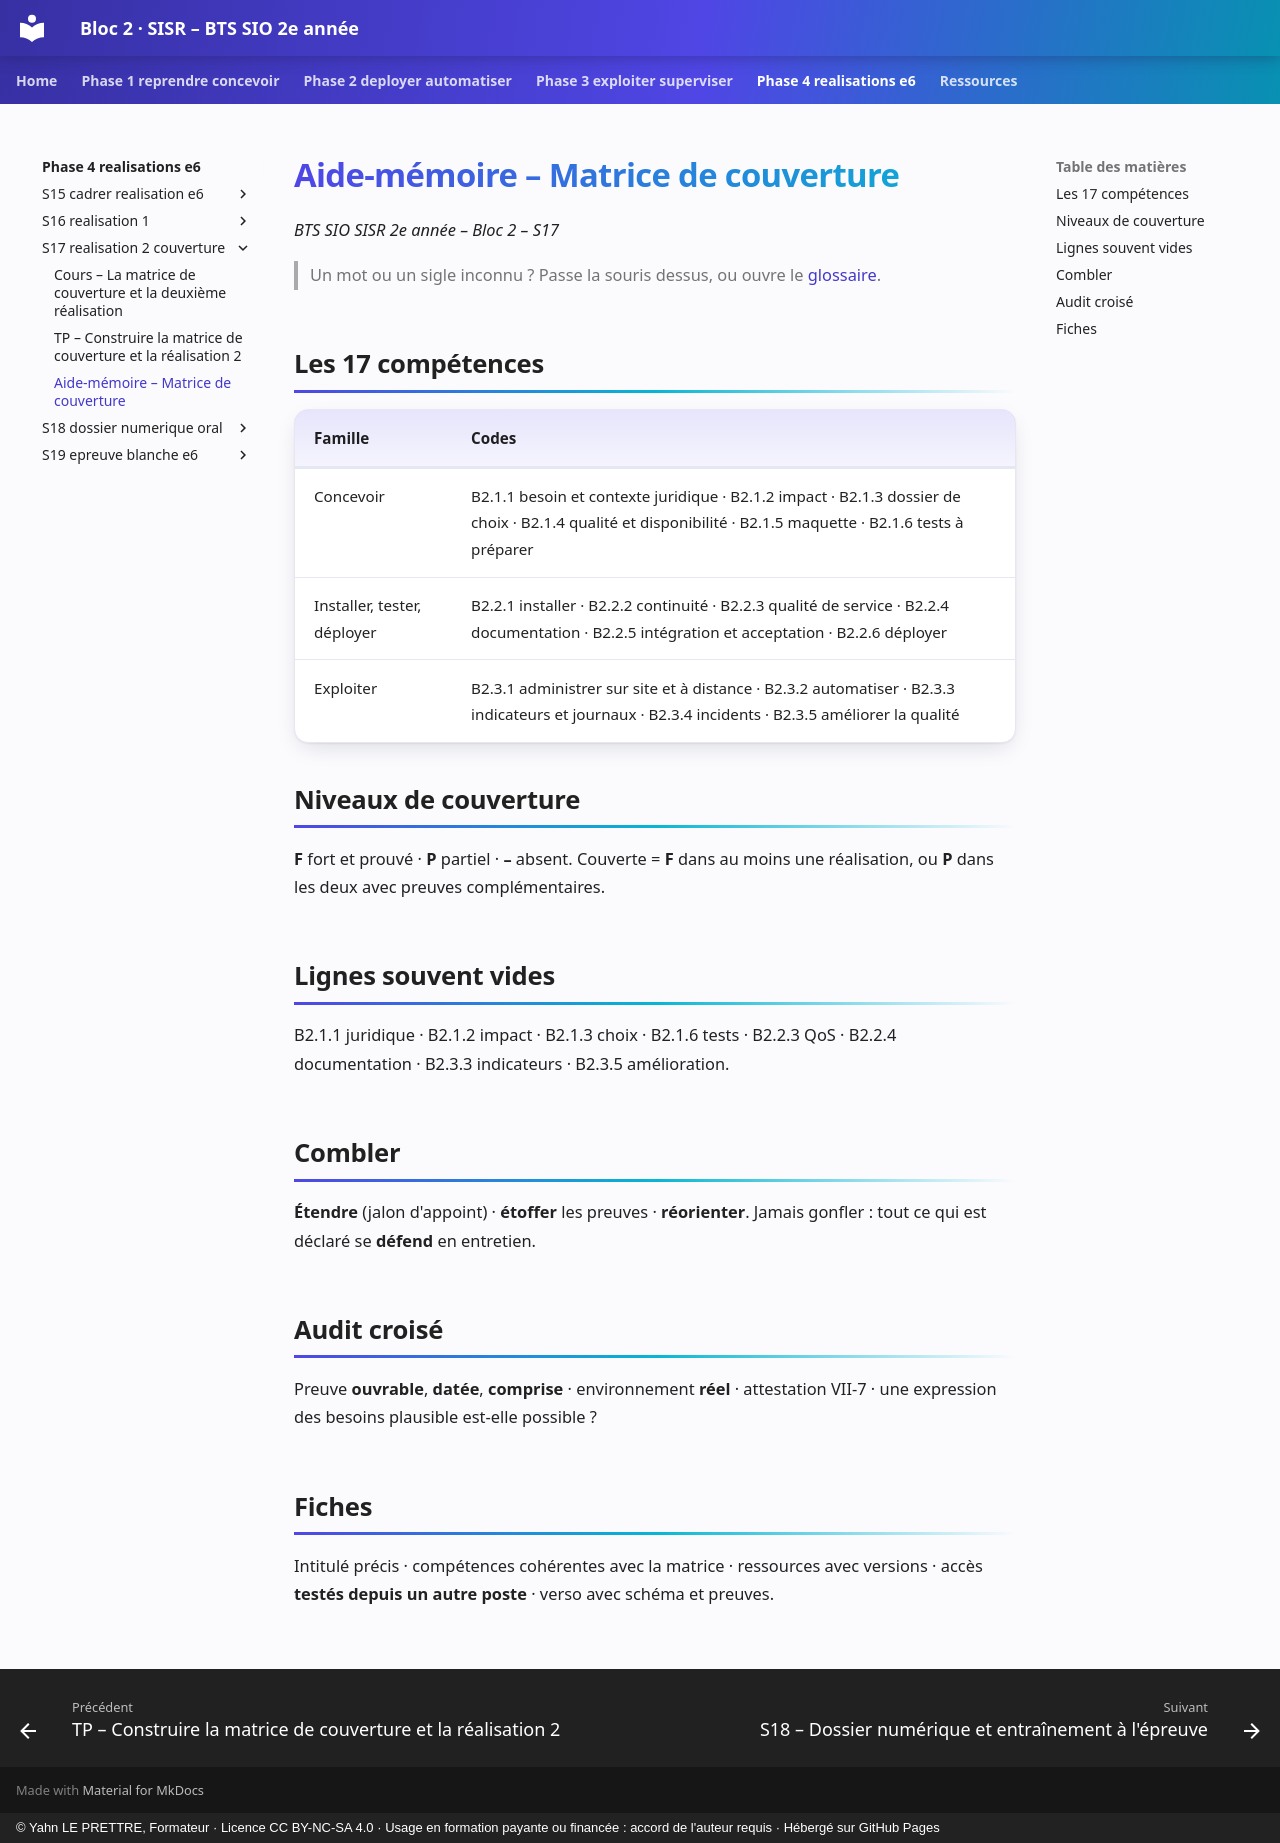

repository: YahnLP/bts2-sio-sisr-bloc2 · page: phase-4-realisations-e6/S17-realisation-2-couverture/03-aide-memoire/index.html · generator: mkdocs · copyright: © Yahn LE PRETTRE, Formateur · Licence CC BY-NC-SA 4.0 · Usage en formation payante ou financée : accord de l'auteur requis · Hébergé sur GitHub Pages

# Aide-mémoire – Matrice de couverture

*BTS SIO SISR 2e année – Bloc 2 – S17*

> Un mot ou un sigle inconnu ? Passe la souris dessus, ou ouvre le [glossaire](../../ressources/glossaire.md).

## Les 17 compétences

| Famille | Codes |
|---|---|
| Concevoir | B2.1.1 besoin et contexte juridique · B2.1.2 impact · B2.1.3 dossier de choix · B2.1.4 qualité et disponibilité · B2.1.5 maquette · B2.1.6 tests à préparer |
| Installer, tester, déployer | B2.2.1 installer · B2.2.2 continuité · B2.2.3 qualité de service · B2.2.4 documentation · B2.2.5 intégration et acceptation · B2.2.6 déployer |
| Exploiter | B2.3.1 administrer sur site et à distance · B2.3.2 automatiser · B2.3.3 indicateurs et journaux · B2.3.4 incidents · B2.3.5 améliorer la qualité |

## Niveaux de couverture

**F** fort et prouvé · **P** partiel · **–** absent. Couverte = **F** dans au moins une réalisation, ou **P** dans les deux avec preuves complémentaires.

## Lignes souvent vides

B2.1.1 juridique · B2.1.2 impact · B2.1.3 choix · B2.1.6 tests · B2.2.3 QoS · B2.2.4 documentation · B2.3.3 indicateurs · B2.3.5 amélioration.

## Combler

**Étendre** (jalon d'appoint) · **étoffer** les preuves · **réorienter**. Jamais gonfler : tout ce qui est déclaré se **défend** en entretien.

## Audit croisé

Preuve **ouvrable**, **datée**, **comprise** · environnement **réel** · attestation VII-7 · une expression des besoins plausible est-elle possible ?

## Fiches

Intitulé précis · compétences cohérentes avec la matrice · ressources avec versions · accès **testés depuis un autre poste** · verso avec schéma et preuves.
